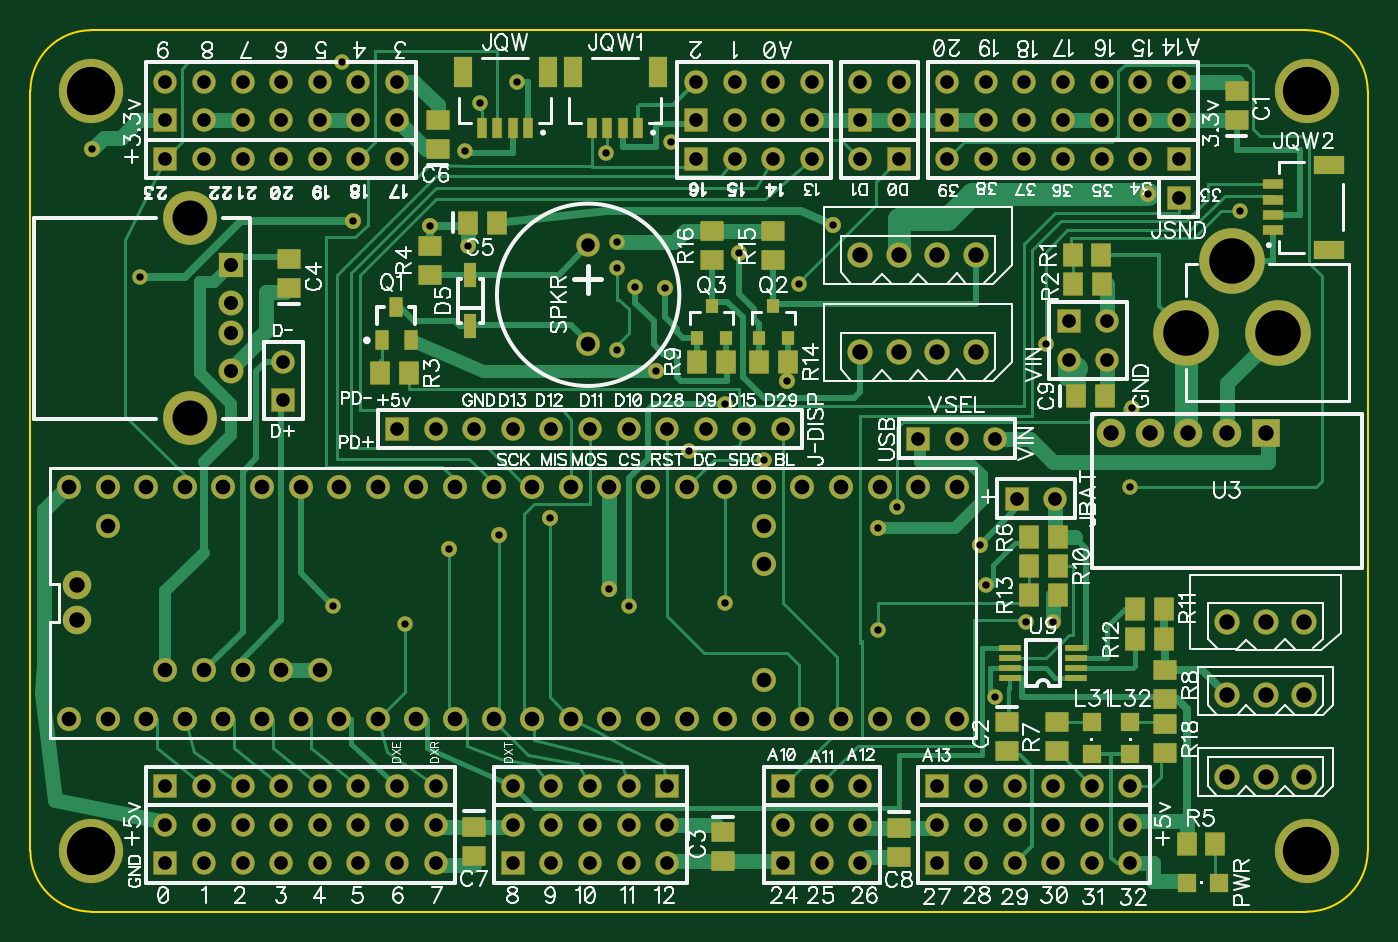
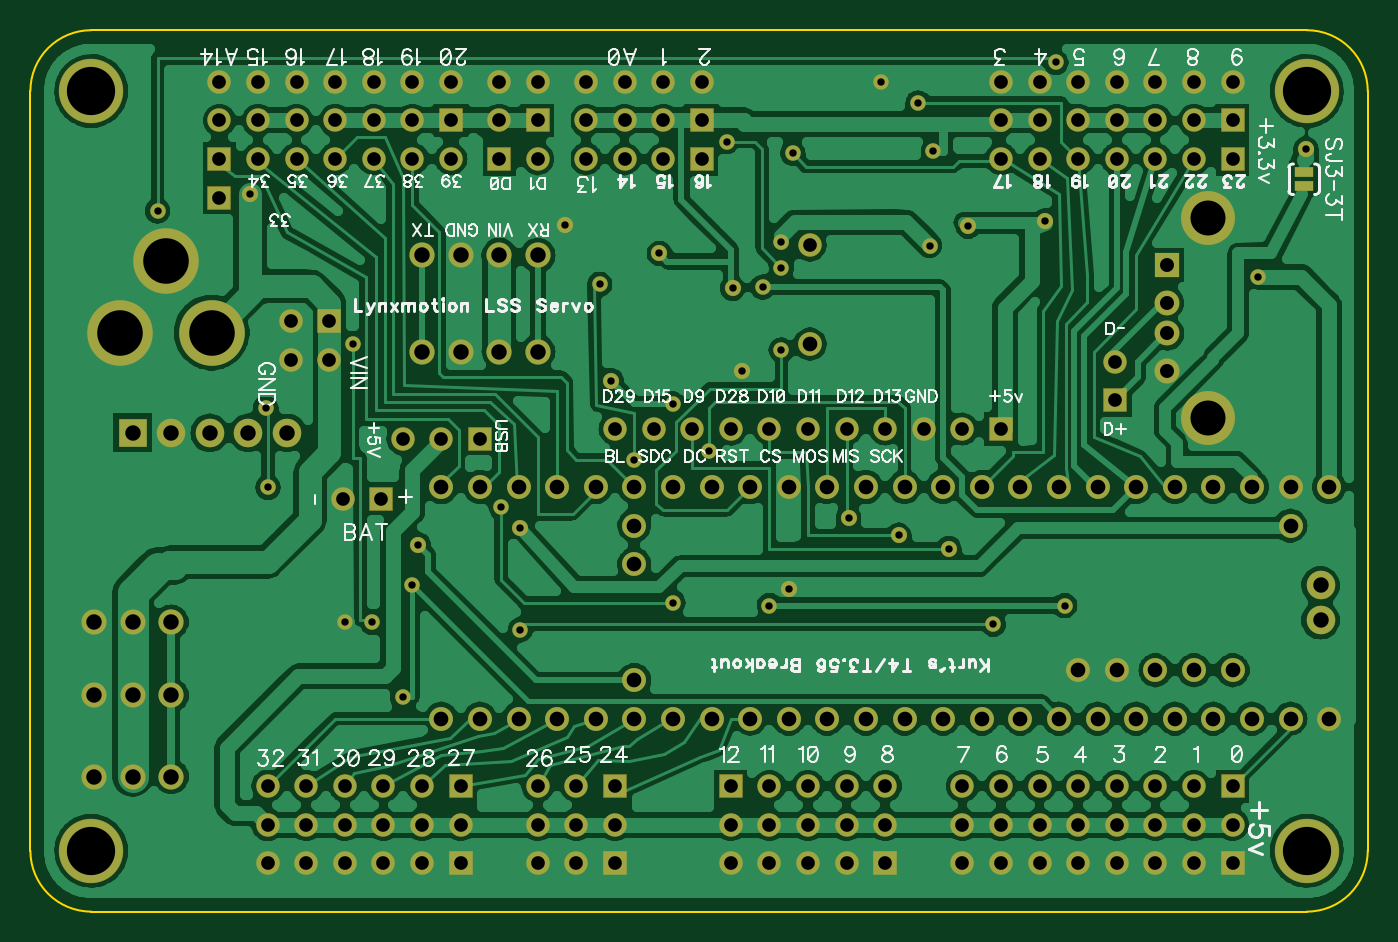
Circuit board: 10 layer files. Board 88.0 x 58.0 mm.
- drill: T4-T36-Breakout-Robotshop.drl (5064 bytes)
- bottom_copper: T4-T36-Breakout-Robotshop.gbl (102775 bytes)
- bottom_silk: T4-T36-Breakout-Robotshop.gbo (49530 bytes)
- paste: T4-T36-Breakout-Robotshop.gbp (246 bytes)
- bottom_mask: T4-T36-Breakout-Robotshop.gbs (5236 bytes)
- outline: T4-T36-Breakout-Robotshop.gko (431 bytes)
- top_copper: T4-T36-Breakout-Robotshop.gtl (17530 bytes)
- top_silk: T4-T36-Breakout-Robotshop.gto (76437 bytes)
- paste: T4-T36-Breakout-Robotshop.gtp (2075 bytes)
- top_mask: T4-T36-Breakout-Robotshop.gts (7065 bytes)

=== drill: T4-T36-Breakout-Robotshop.drl (5064 bytes, source withheld) ===
=== bottom_copper: T4-T36-Breakout-Robotshop.gbl (102775 bytes, source omitted) ===
=== bottom_silk: T4-T36-Breakout-Robotshop.gbo (49530 bytes, source omitted) ===
=== paste: T4-T36-Breakout-Robotshop.gbp ===
G04 DipTrace 3.3.1.3*
G04 T4-T36-Breakout-Robotshop.gbp*
%MOIN*%
G04 #@! TF.FileFunction,Paste,Bot*
G04 #@! TF.Part,Single*
%ADD49R,0.05X0.025*%
%FSLAX26Y26*%
G04*
G70*
G90*
G75*
G01*
G04 BotPaste*
%LPD*%
D49*
X558700Y2273267D3*
Y2308700D3*
M02*

=== bottom_mask: T4-T36-Breakout-Robotshop.gbs ===
G04 DipTrace 3.3.1.3*
G04 T4-T36-Breakout-Robotshop.gbs*
%MOIN*%
G04 #@! TF.FileFunction,Soldermask,Bot*
G04 #@! TF.Part,Single*
%ADD13C,0.04*%
%ADD34C,0.17*%
%ADD39C,0.065199*%
%ADD49R,0.05X0.025*%
%ADD50R,0.074X0.074*%
%ADD51C,0.074*%
%ADD52C,0.06194*%
%ADD53C,0.074*%
%ADD65C,0.167*%
%ADD67C,0.042*%
%ADD79C,0.062*%
%ADD99C,0.139795*%
%ADD101C,0.064992*%
%ADD103R,0.064992X0.064992*%
%ADD109C,0.061055*%
%ADD111R,0.061055X0.061055*%
%FSLAX26Y26*%
G04*
G70*
G90*
G75*
G01*
G04 BotMask*
%LPD*%
D67*
X553700Y2368700D3*
X2038700Y2008700D3*
X2228700Y2098700D3*
X1228700Y2183700D3*
X1428700Y2168700D3*
X1608700Y1368700D3*
X1738700Y1413700D3*
X2353700Y1768700D3*
X1478700Y1333700D3*
X1893700Y1228700D3*
X2473700Y2173700D3*
X2013700Y1793700D3*
X2853700Y1343700D3*
X3288700Y2253700D3*
X2588700Y1388700D3*
D65*
X3700787Y551180D3*
X551180D3*
Y2519684D3*
X3700787D3*
D13*
X1653700Y2543700D3*
X3043700Y1143700D3*
X1518700Y2363700D3*
X678700Y2038700D3*
X1883700Y2358700D3*
X1558700Y2488700D3*
X3023700Y1863700D3*
X2868700Y1238700D3*
X2893700Y948700D3*
X2588700Y1123700D3*
X1363700Y1138700D3*
X2973700Y1143700D3*
X3528700Y2208700D3*
X1201606Y2593700D3*
X2101228Y1586172D3*
X1913700Y2128700D3*
X1528700Y2119172D3*
X2193700Y1193700D3*
X2638704Y1441850D3*
X3248700Y1698700D3*
X3242700Y1492700D3*
X2193700Y1708700D3*
X1943700Y1186700D3*
X1178700D3*
X2293700Y1563700D3*
X2053700Y2388700D3*
X1912700Y2062129D3*
X1960700Y2011503D3*
X1912700Y1848574D3*
X2383700Y2018700D3*
D111*
X2768700Y2443700D3*
D109*
Y2543700D3*
X2868700Y2443700D3*
Y2543700D3*
X2968700Y2443700D3*
Y2543700D3*
X3068700Y2443700D3*
Y2543700D3*
X3168700Y2443700D3*
Y2543700D3*
X3268700Y2443700D3*
Y2543700D3*
X3368700Y2443700D3*
Y2543700D3*
D111*
X2118700Y2443700D3*
D109*
Y2543700D3*
X2218700Y2443700D3*
Y2543700D3*
X2318700Y2443700D3*
Y2543700D3*
X2418700Y2443700D3*
Y2543700D3*
D111*
X743700Y2443700D3*
D109*
Y2543700D3*
X843700Y2443700D3*
Y2543700D3*
X943700Y2443700D3*
Y2543700D3*
X1043700Y2443700D3*
Y2543700D3*
X1143700Y2443700D3*
Y2543700D3*
X1243700Y2443700D3*
Y2543700D3*
X1343700Y2443700D3*
Y2543700D3*
D111*
X743700Y518700D3*
D109*
Y618700D3*
X843700Y518700D3*
Y618700D3*
X943700Y518700D3*
Y618700D3*
X1043700Y518700D3*
Y618700D3*
X1143700Y518700D3*
Y618700D3*
X1243700Y518700D3*
Y618700D3*
X1343700Y518700D3*
Y618700D3*
X1443700Y518700D3*
Y618700D3*
D111*
X1643700Y518700D3*
D109*
Y618700D3*
X1743700Y518700D3*
Y618700D3*
X1843700Y518700D3*
Y618700D3*
X1943700Y518700D3*
Y618700D3*
X2043700Y518700D3*
Y618700D3*
D111*
X2743700Y518700D3*
D109*
Y618700D3*
X2843700Y518700D3*
Y618700D3*
X2943700Y518700D3*
Y618700D3*
X3043700Y518700D3*
Y618700D3*
X3143700Y518700D3*
Y618700D3*
X3243700Y518700D3*
Y618700D3*
D111*
X2343700Y518700D3*
D109*
Y618700D3*
X2443700Y518700D3*
Y618700D3*
X2543700Y518700D3*
Y618700D3*
D34*
X3388700Y1893700D3*
X3624920D3*
X3506810Y2078739D3*
D103*
X913700Y2068700D3*
D101*
Y1970275D3*
Y1891535D3*
Y1793109D3*
D99*
X807007Y2189566D3*
Y1672243D3*
D111*
X1343700Y1643700D3*
D109*
X1443700D3*
X1543700D3*
X1643700D3*
X1743700D3*
X1843700D3*
X1943700D3*
X2043700D3*
X2143700D3*
X2243700D3*
X2343700D3*
D39*
X3693700Y1143700D3*
X3593700D3*
X3493700D3*
X3693700Y953700D3*
X3593700D3*
X3493700D3*
X3693700Y743700D3*
X3593700D3*
X3493700D3*
D111*
X2948700Y1463700D3*
D109*
X3048700D3*
D111*
X743700Y718700D3*
D109*
X843700D3*
X943700D3*
X1043700D3*
X1143700D3*
X1243700D3*
X1343700D3*
X1443700D3*
D111*
X2043700D3*
D109*
X1943700D3*
X1843700D3*
X1743700D3*
X1643700D3*
D111*
X2743700D3*
D109*
X2843700D3*
X2943700D3*
X3043700D3*
X3143700D3*
X3243700D3*
D111*
X3368700Y2343700D3*
D109*
X3268700D3*
X3168700D3*
X3068700D3*
X2968700D3*
X2868700D3*
X2768700D3*
D111*
X2118700D3*
D109*
X2218700D3*
X2318700D3*
X2418700D3*
D111*
X743700D3*
D109*
X843700D3*
X943700D3*
X1043700D3*
X1143700D3*
X1243700D3*
X1343700D3*
D111*
X2343700Y718700D3*
D109*
X2443700D3*
X2543700D3*
D111*
X2643700Y2343700D3*
D109*
X2543700D3*
D111*
X3368700Y2243700D3*
X1048700Y1718700D3*
D109*
Y1818700D3*
D111*
X3083700Y1923700D3*
D109*
X3183700D3*
X3083700Y1823700D3*
X3183700D3*
D49*
X558700Y2273267D3*
Y2308700D3*
D79*
X1838700Y1863700D3*
D109*
Y2119653D3*
D39*
X2843700Y2093700D3*
X2743700D3*
X2643700D3*
X2543700D3*
D50*
X3593700Y1633700D3*
D51*
X3493700D3*
X3393700D3*
X3193700D3*
X3293700D3*
D52*
X493700Y893700D3*
X593700D3*
X693700D3*
X793700D3*
X893700D3*
X993700D3*
X1093700D3*
X1193700D3*
X1293700D3*
X1393700D3*
X1493700D3*
X1593700D3*
X1693700D3*
X1793700D3*
X2293700Y993700D3*
X593700Y1393700D3*
D53*
X515700Y1238700D3*
Y1148700D3*
D52*
X2093700Y1493700D3*
X1793700D3*
X1693700D3*
X1593700D3*
X1493700D3*
X1393700D3*
X1293700D3*
X1193700D3*
X1093700D3*
X993700D3*
X893700D3*
X793700D3*
X693700D3*
X593700D3*
X493700D3*
X2293700Y1393700D3*
X743700Y1018700D3*
X843700D3*
X943700D3*
X2393700Y893700D3*
X2493700D3*
X2293700D3*
X2193700D3*
X2093700D3*
X1993700D3*
X2593700D3*
X2693700D3*
X2793700D3*
Y1493700D3*
X1893700Y893700D3*
X2693700Y1493700D3*
X1893700D3*
X2593700D3*
X2393700D3*
X2293700D3*
X2193700D3*
X2493700D3*
X1993700D3*
X2293700Y1293700D3*
X1043700Y1018700D3*
X1143700D3*
D111*
X2543700Y2443700D3*
D109*
Y2543700D3*
X2643700Y2443700D3*
Y2543700D3*
D39*
X2843700Y1843700D3*
X2743700D3*
X2643700D3*
X2543700D3*
D111*
X2693700Y1618700D3*
D109*
X2793700D3*
X2893700D3*
M02*

=== outline: T4-T36-Breakout-Robotshop.gko ===
G04 DipTrace 3.3.1.3*
G04 T4-T36-Breakout-Robotshop.gko*
%MOIN*%
G04 #@! TF.FileFunction,Profile*
G04 #@! TF.Part,Single*
%ADD11C,0.005512*%
%FSLAX26Y26*%
G04*
G70*
G90*
G75*
G01*
G04 BoardOutline*
%LPD*%
X551180Y393700D2*
D11*
X3700787D1*
G03X3858267Y551180I1J157479D01*
G01*
Y2519684D1*
G03X3700787Y2677165I-157479J1D01*
G01*
X551180D1*
G03X393700Y2519684I-1J-157479D01*
G01*
Y551180D1*
G03X551180Y393700I157479J-1D01*
G01*
M02*

=== top_copper: T4-T36-Breakout-Robotshop.gtl (17530 bytes, source omitted) ===
=== top_silk: T4-T36-Breakout-Robotshop.gto (76437 bytes, source omitted) ===
=== paste: T4-T36-Breakout-Robotshop.gtp ===
G04 DipTrace 3.3.1.3*
G04 T4-T36-Breakout-Robotshop.gtp*
%MOIN*%
G04 #@! TF.FileFunction,Paste,Top*
G04 #@! TF.Part,Single*
%ADD45R,0.047244X0.047244*%
%ADD48R,0.031496X0.035433*%
%ADD70R,0.047238X0.007868*%
%ADD86R,0.025585X0.043301*%
%ADD90R,0.04527X0.015742*%
%ADD92R,0.07086X0.039364*%
%ADD94R,0.015742X0.04527*%
%ADD96R,0.039364X0.07086*%
%ADD108R,0.023616X0.055112*%
%ADD114R,0.043301X0.051175*%
%ADD116R,0.051175X0.043301*%
%FSLAX26Y26*%
G04*
G70*
G90*
G75*
G01*
G04 TopPaste*
%LPD*%
D116*
X3518700Y2443700D3*
Y2518503D3*
X2923700Y883700D3*
Y808897D3*
X2188700Y598700D3*
Y523897D3*
X1063700Y2008897D3*
Y2083700D3*
D114*
X1528700Y2178700D3*
X1603503D3*
D116*
X1448700Y2368700D3*
Y2443503D3*
X1543700Y613700D3*
Y538897D3*
X2643700Y611102D3*
Y536298D3*
D114*
X3103700Y1728700D3*
X3178503D3*
D108*
X1533700Y2043700D3*
Y1909842D3*
D96*
X1733700Y2568385D3*
X1513228D3*
D94*
X1682519Y2423700D3*
X1643149D3*
X1603779D3*
X1564409D3*
D96*
X2018700Y2568385D3*
X1798228D3*
D94*
X1967519Y2423700D3*
X1928149D3*
X1888779D3*
X1849409D3*
D92*
X3758700Y2108464D3*
Y2328936D3*
D90*
X3614015Y2159645D3*
Y2199015D3*
Y2238385D3*
Y2277755D3*
D45*
X3143700Y885039D3*
Y802361D3*
X3243700Y885039D3*
Y802361D3*
X3391220Y468700D3*
X3473897D3*
D86*
X1303700Y1873700D3*
X1378503D3*
X1341102Y1960314D3*
D48*
X2281298Y1879330D3*
X2356102D3*
X2318700Y1962007D3*
X2121298Y1879330D3*
X2196102D3*
X2158700Y1962007D3*
D114*
X3093700Y2093700D3*
X3168503D3*
X3168700Y2018700D3*
X3093897D3*
X1298700Y1788700D3*
X1373503D3*
D116*
X1428700Y2043700D3*
Y2118503D3*
D114*
X3463700Y568700D3*
X3388897D3*
X3056102Y1363700D3*
X2981298D3*
D116*
X3053700Y883700D3*
Y808897D3*
X3333700Y943700D3*
Y1018503D3*
D114*
X2196102Y1818700D3*
X2121298D3*
X3056102Y1288700D3*
X2981298D3*
X3256298Y1178700D3*
X3331102D3*
X3256298Y1098700D3*
X3331102D3*
X3056102Y1213700D3*
X2981298D3*
X2281298Y1818700D3*
X2356102D3*
D116*
X2318700Y2081298D3*
Y2156102D3*
X2158700Y2081298D3*
Y2156102D3*
X3333700Y878700D3*
Y803897D3*
D70*
X3103700Y998700D3*
Y1024291D3*
Y1049881D3*
Y1075472D3*
X2930472D3*
Y1049881D3*
Y1024291D3*
Y998700D3*
M02*

=== top_mask: T4-T36-Breakout-Robotshop.gts (7065 bytes, source omitted) ===
